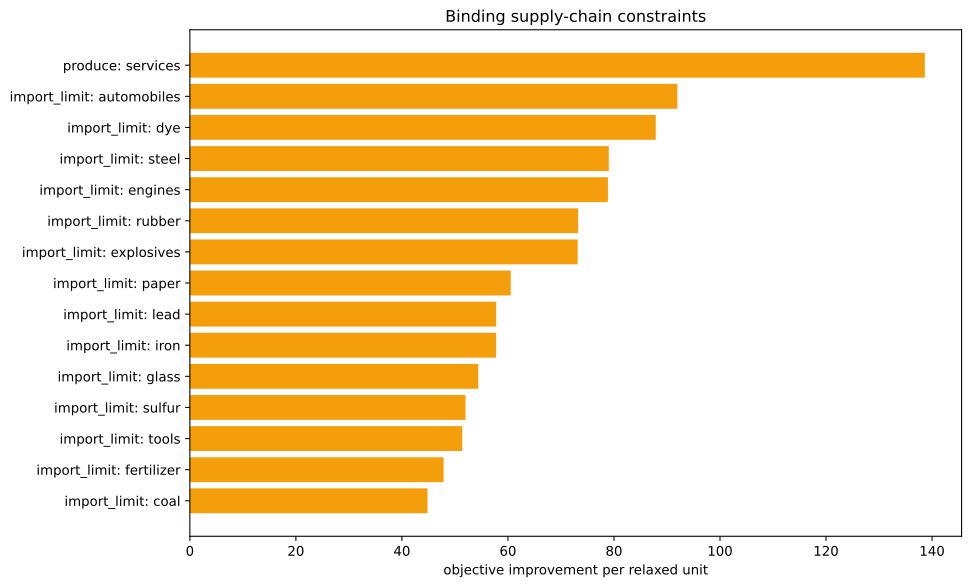

The file beside this chart, header and first rows:
kind, family, label, realized_value, bound, slack, residual, binding, solver_marginal, improvement_per_unit
inequality, import_limit, ammunition, 0.0, 0.0, 0.0, 0.0, True, -0.0, 0.0
inequality, import_limit, small_arms, 0.0, 0.0, 0.0, 0.0, True, -0.0, 0.0
inequality, import_limit, artillery, 0.0, 0.0, 0.0, 0.0, True, -0.0, 0.0
inequality, import_limit, tanks, 0.0, 0.0, 0.0, 0.0, True, -0.0, 0.0
inequality, import_limit, aeroplanes, 0.0, 0.0, 0.0, 0.0, True, -0.0, 0.0
inequality, import_limit, manowars, 0.0, 0.0, 0.0, 0.0, True, -0.0, 0.0
inequality, import_limit, ironclads, 0.0, 0.0, 0.0, 0.0, True, -0.0, 0.0
inequality, import_limit, grain, 0.0, 0.0, 0.0, 0.0, True, -0.0, 0.0
inequality, import_limit, fish, 0.0, 0.0, 0.0, 0.0, True, -0.0, 0.0
inequality, import_limit, fabric, 0.0, 0.0, 0.0, 0.0, True, -0.0, 0.0
inequality, import_limit, wood, 0.0, 0.0, 0.0, 0.0, True, -31.65, 31.65
inequality, import_limit, groceries, 0.0, 0.0, 0.0, 0.0, True, -0.0, 0.0
inequality, import_limit, clothes, 0.0, 0.0, 0.0, 0.0, True, -0.0, 0.0
inequality, import_limit, furniture, 0.0, 0.0, 0.0, 0.0, True, -0.0, 0.0
inequality, import_limit, paper, 0.0, 0.0, 0.0, 0.0, True, -60.54, 60.54
inequality, import_limit, services, -3333, 0.0, 3333, 0.0, False, -0.0, 0.0
inequality, import_limit, transportation, -624.7, 0.0, 624.7, 0.0, False, -0.0, 0.0
inequality, import_limit, electricity, 5.684341886080802e-14, 0.0, -5.684341886080802e-14, 0.0, True, -34.2, 34.2
inequality, import_limit, merchant_marine, 0.0, 0.0, 0.0, 0.0, True, -0.0, 0.0
inequality, import_limit, clippers, 0.0, 0.0, 0.0, 0.0, True, -0.0, 0.0
inequality, import_limit, steamers, 0.0, 0.0, 0.0, 0.0, True, -0.0, 0.0
inequality, import_limit, silk, 0.0, 0.0, 0.0, 0.0, True, -0.0, 0.0
inequality, import_limit, dye, 0.0, 0.0, 0.0, 0.0, True, -87.89, 87.89
inequality, import_limit, sulfur, 2.220446049250313e-16, 0.0, -2.220446049250313e-16, 0.0, True, -52, 52
inequality, import_limit, coal, -6.217248937900877e-15, 0.0, 6.217248937900877e-15, 0.0, True, -44.83, 44.83
inequality, import_limit, iron, 2.2182256032010628e-13, 0.0, -2.2182256032010628e-13, 0.0, True, -57.78, 57.78
inequality, import_limit, lead, 7.105427357601002e-15, 0.0, -7.105427357601002e-15, 0.0, True, -57.78, 57.78
inequality, import_limit, hardwood, 0.0, 0.0, 0.0, 0.0, True, -0.0, 0.0
inequality, import_limit, rubber, 0.0, 0.0, 0.0, 0.0, True, -73.24, 73.24
inequality, import_limit, oil, 4.263256414560601e-14, 0.0, -4.263256414560601e-14, 0.0, True, -37.89, 37.89
inequality, import_limit, engines, -5.684341886080802e-14, 0.0, 5.684341886080802e-14, 0.0, True, -78.86, 78.86
inequality, import_limit, steel, -3.552713678800501e-15, 0.0, 3.552713678800501e-15, 0.0, True, -79.02, 79.02
inequality, import_limit, glass, 0.0, 0.0, 0.0, 0.0, True, -54.41, 54.41
inequality, import_limit, fertilizer, -7.771561172376096e-16, 0.0, 7.771561172376096e-16, 0.0, True, -47.86, 47.86
inequality, import_limit, tools, 1.439959262938828e-13, 0.0, -1.439959262938828e-13, 0.0, True, -51.39, 51.39
inequality, import_limit, explosives, -4.654054919228656e-13, 0.0, 4.654054919228656e-13, 0.0, True, -73.15, 73.15
inequality, import_limit, porcelain, 0.0, 0.0, 0.0, 0.0, True, -0.0, 0.0
inequality, import_limit, meat, 0.0, 0.0, 0.0, 0.0, True, -0.0, 0.0
inequality, import_limit, fruit, 0.0, 0.0, 0.0, 0.0, True, -0.0, 0.0
inequality, import_limit, liquor, 0.0, 0.0, 0.0, 0.0, True, -0.0, 0.0
inequality, import_limit, wine, 0.0, 0.0, 0.0, 0.0, True, -0.0, 0.0
inequality, import_limit, tea, 0.0, 0.0, 0.0, 0.0, True, -0.0, 0.0
inequality, import_limit, coffee, 0.0, 0.0, 0.0, 0.0, True, -0.0, 0.0
inequality, import_limit, sugar, 0.0, 0.0, 0.0, 0.0, True, -0.0, 0.0
inequality, import_limit, tobacco, 0.0, 0.0, 0.0, 0.0, True, -0.0, 0.0
inequality, import_limit, opium, 0.0, 0.0, 0.0, 0.0, True, -0.0, 0.0
inequality, import_limit, automobiles, 0.0, 0.0, 0.0, 0.0, True, -91.95, 91.95
inequality, import_limit, telephones, 0.0, 0.0, 0.0, 0.0, True, -0.0, 0.0
inequality, import_limit, radios, 0.0, 0.0, 0.0, 0.0, True, -0.0, 0.0
inequality, import_limit, luxury_clothes, 0.0, 0.0, 0.0, 0.0, True, -0.0, 0.0
inequality, import_limit, luxury_furniture, 0.0, 0.0, 0.0, 0.0, True, -0.0, 0.0
inequality, import_limit, gold, 0.0, 0.0, 0.0, 0.0, True, -0.0, 0.0
inequality, import_limit, fine_art, 0.0, 0.0, 0.0, 0.0, True, -0.0, 0.0
inequality, produce, services, -3333, -3333, 4.547473508864641e-13, 0.0, True, -138.6, 138.6
equality, era_cap, era_cap, 0.0, 0.0, , 0.0, True, -0.0, 
equality, banned_building_groups, bg_gold_fields, 0.0, 0.0, , 0.0, True, -0.0, 
equality, banned_building_groups, bg_army, 0.0, 0.0, , 0.0, True, -0.0, 
equality, banned_building_groups, bg_conscription, 0.0, 0.0, , 0.0, True, -0.0, 
equality, banned_building_groups, bg_naval_fortification, 0.0, 0.0, , 0.0, True, -0.0, 
equality, banned_building_groups, bg_naval_administration, 0.0, 0.0, , 0.0, True, -0.0, 
... 16 more rows
